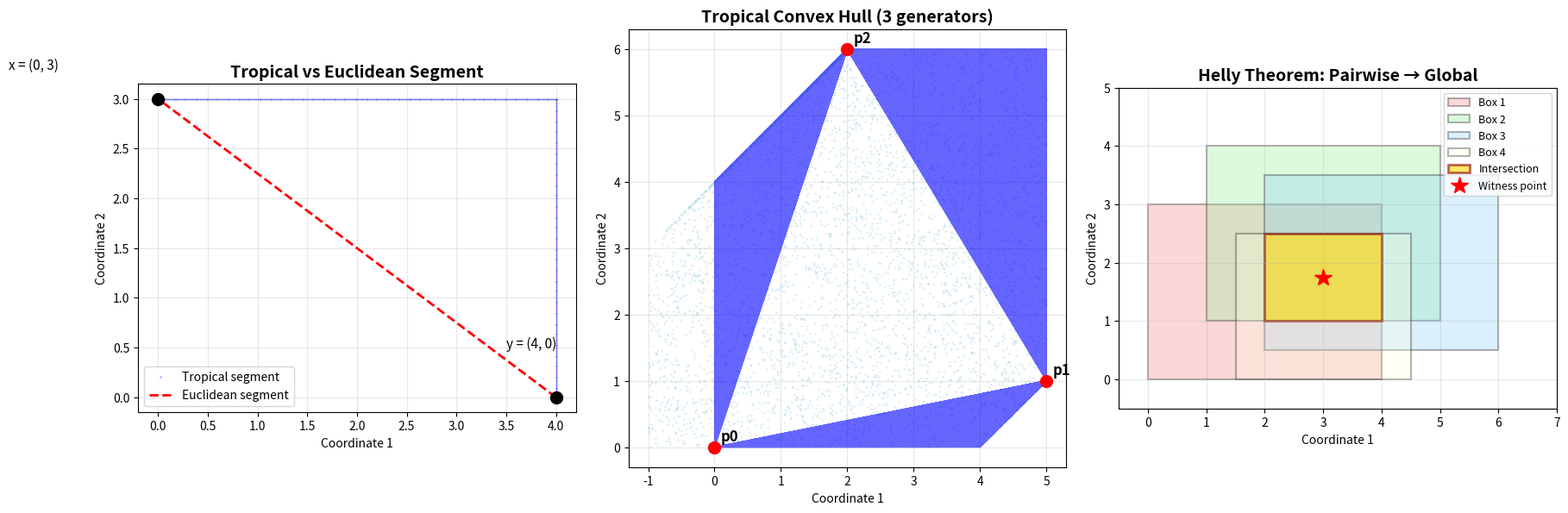

Source code (Python):
#!/usr/bin/env python3
"""
Visualization: Tropical Segments and Convex Hulls in 2D

Visualizes the max-plus tropical segment between two points and the
tropical convex hull of three generators. Shows how tropical geometry
creates piecewise-linear "geodesics" unlike classical straight lines.

Uses matplotlib. Output: tropical_segments.png
"""

import numpy as np
import matplotlib.pyplot as plt
import matplotlib.patches as mpatches


def trop_comb(t, x, y):
    """Max-plus tropical combination: z_i = max(x_i, t + y_i)."""
    return np.maximum(x, t + y)


def compute_segment(x, y, num=500):
    """Compute tropical segment between x and y."""
    diff = np.max(np.abs(x - y))
    t_range = max(diff * 2, 5.0)
    pts = []
    for t in np.linspace(-t_range, 0, num):
        pts.append(trop_comb(t, x, y))
        pts.append(trop_comb(t, y, x))
    return np.array(pts)


def compute_hull(generators, num=2000):
    """Sample points from tropical convex hull."""
    n = len(generators)
    pts = []
    for _ in range(num):
        w = np.random.uniform(-6, 0, size=n)
        z = np.max(w[:, None] + generators, axis=0)
        pts.append(z)
    return np.array(pts)


fig, axes = plt.subplots(1, 3, figsize=(18, 6))

# --- Panel 1: Tropical segment vs Euclidean segment ---
ax = axes[0]
x = np.array([0.0, 3.0])
y = np.array([4.0, 0.0])

seg = compute_segment(x, y)
ax.plot(seg[:, 0], seg[:, 1], 'b.', markersize=1, alpha=0.5, label='Tropical segment')

# Euclidean segment
ts = np.linspace(0, 1, 100)
euclid = np.array([t * x + (1 - t) * y for t in ts])
ax.plot(euclid[:, 0], euclid[:, 1], 'r--', linewidth=2, label='Euclidean segment')

ax.plot(*x, 'ko', markersize=10, zorder=5)
ax.plot(*y, 'ko', markersize=10, zorder=5)
ax.annotate('x = (0, 3)', x, fontsize=11, xytext=(-1.5, 3.3))
ax.annotate('y = (4, 0)', y, fontsize=11, xytext=(3.5, 0.5))

ax.set_title('Tropical vs Euclidean Segment', fontsize=14, fontweight='bold')
ax.set_xlabel('Coordinate 1')
ax.set_ylabel('Coordinate 2')
ax.legend(fontsize=10)
ax.set_aspect('equal')
ax.grid(True, alpha=0.3)

# --- Panel 2: Tropical convex hull of 3 points ---
ax = axes[1]
generators = np.array([
    [0.0, 0.0],
    [5.0, 1.0],
    [2.0, 6.0],
])

hull_pts = compute_hull(generators, num=5000)
ax.scatter(hull_pts[:, 0], hull_pts[:, 1], c='lightblue', s=1, alpha=0.3)

# Draw segments between generators
for i in range(3):
    for j in range(i + 1, 3):
        seg = compute_segment(generators[i], generators[j])
        ax.plot(seg[:, 0], seg[:, 1], 'b-', linewidth=1, alpha=0.6)

for i, g in enumerate(generators):
    ax.plot(*g, 'ro', markersize=10, zorder=5)
    ax.annotate(f'p{i}', g, fontsize=12, fontweight='bold', 
                xytext=(5, 5), textcoords='offset points')

ax.set_title('Tropical Convex Hull (3 generators)', fontsize=14, fontweight='bold')
ax.set_xlabel('Coordinate 1')
ax.set_ylabel('Coordinate 2')
ax.set_aspect('equal')
ax.grid(True, alpha=0.3)

# --- Panel 3: Helly theorem for boxes ---
ax = axes[2]

boxes = [
    (np.array([0, 0]), np.array([4, 3]), 'lightcoral', 'Box 1'),
    (np.array([1, 1]), np.array([5, 4]), 'lightgreen', 'Box 2'),
    (np.array([2, 0.5]), np.array([6, 3.5]), 'lightskyblue', 'Box 3'),
    (np.array([1.5, 0]), np.array([4.5, 2.5]), 'lightyellow', 'Box 4'),
]

for lo, hi, color, label in boxes:
    rect = plt.Rectangle(lo, hi[0] - lo[0], hi[1] - lo[1], 
                         alpha=0.3, facecolor=color, edgecolor='black', linewidth=1.5,
                         label=label)
    ax.add_patch(rect)

# Compute and show intersection
lo_max = np.max([lo for lo, _, _, _ in boxes], axis=0)
hi_min = np.min([hi for _, hi, _, _ in boxes], axis=0)

if np.all(lo_max <= hi_min):
    rect_int = plt.Rectangle(lo_max, hi_min[0] - lo_max[0], hi_min[1] - lo_max[1],
                             alpha=0.6, facecolor='gold', edgecolor='darkred', linewidth=2,
                             label='Intersection')
    ax.add_patch(rect_int)
    center = (lo_max + hi_min) / 2
    ax.plot(*center, 'r*', markersize=15, zorder=5, label='Witness point')

ax.set_xlim(-0.5, 7)
ax.set_ylim(-0.5, 5)
ax.set_title('Helly Theorem: Pairwise → Global', fontsize=14, fontweight='bold')
ax.set_xlabel('Coordinate 1')
ax.set_ylabel('Coordinate 2')
ax.legend(fontsize=9, loc='upper right')
ax.set_aspect('equal')
ax.grid(True, alpha=0.3)

plt.tight_layout()
plt.savefig('tropical_segments.png', dpi=150, bbox_inches='tight')
print("Saved: tropical_segments.png")
